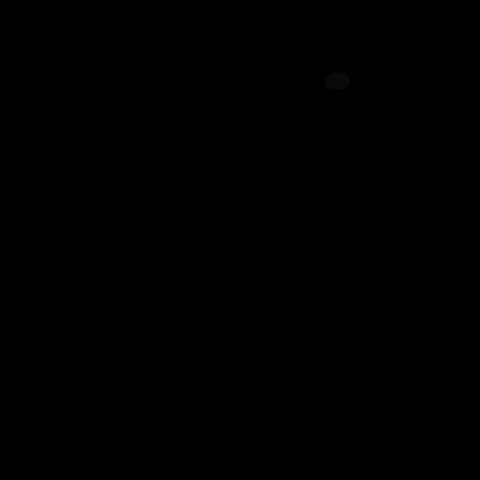

Values plotted in this chart, from the file beside it:
x, y, ra, rb, theta, brightness, blur
336, 80, 16, 8, 3.543, 51, 1
